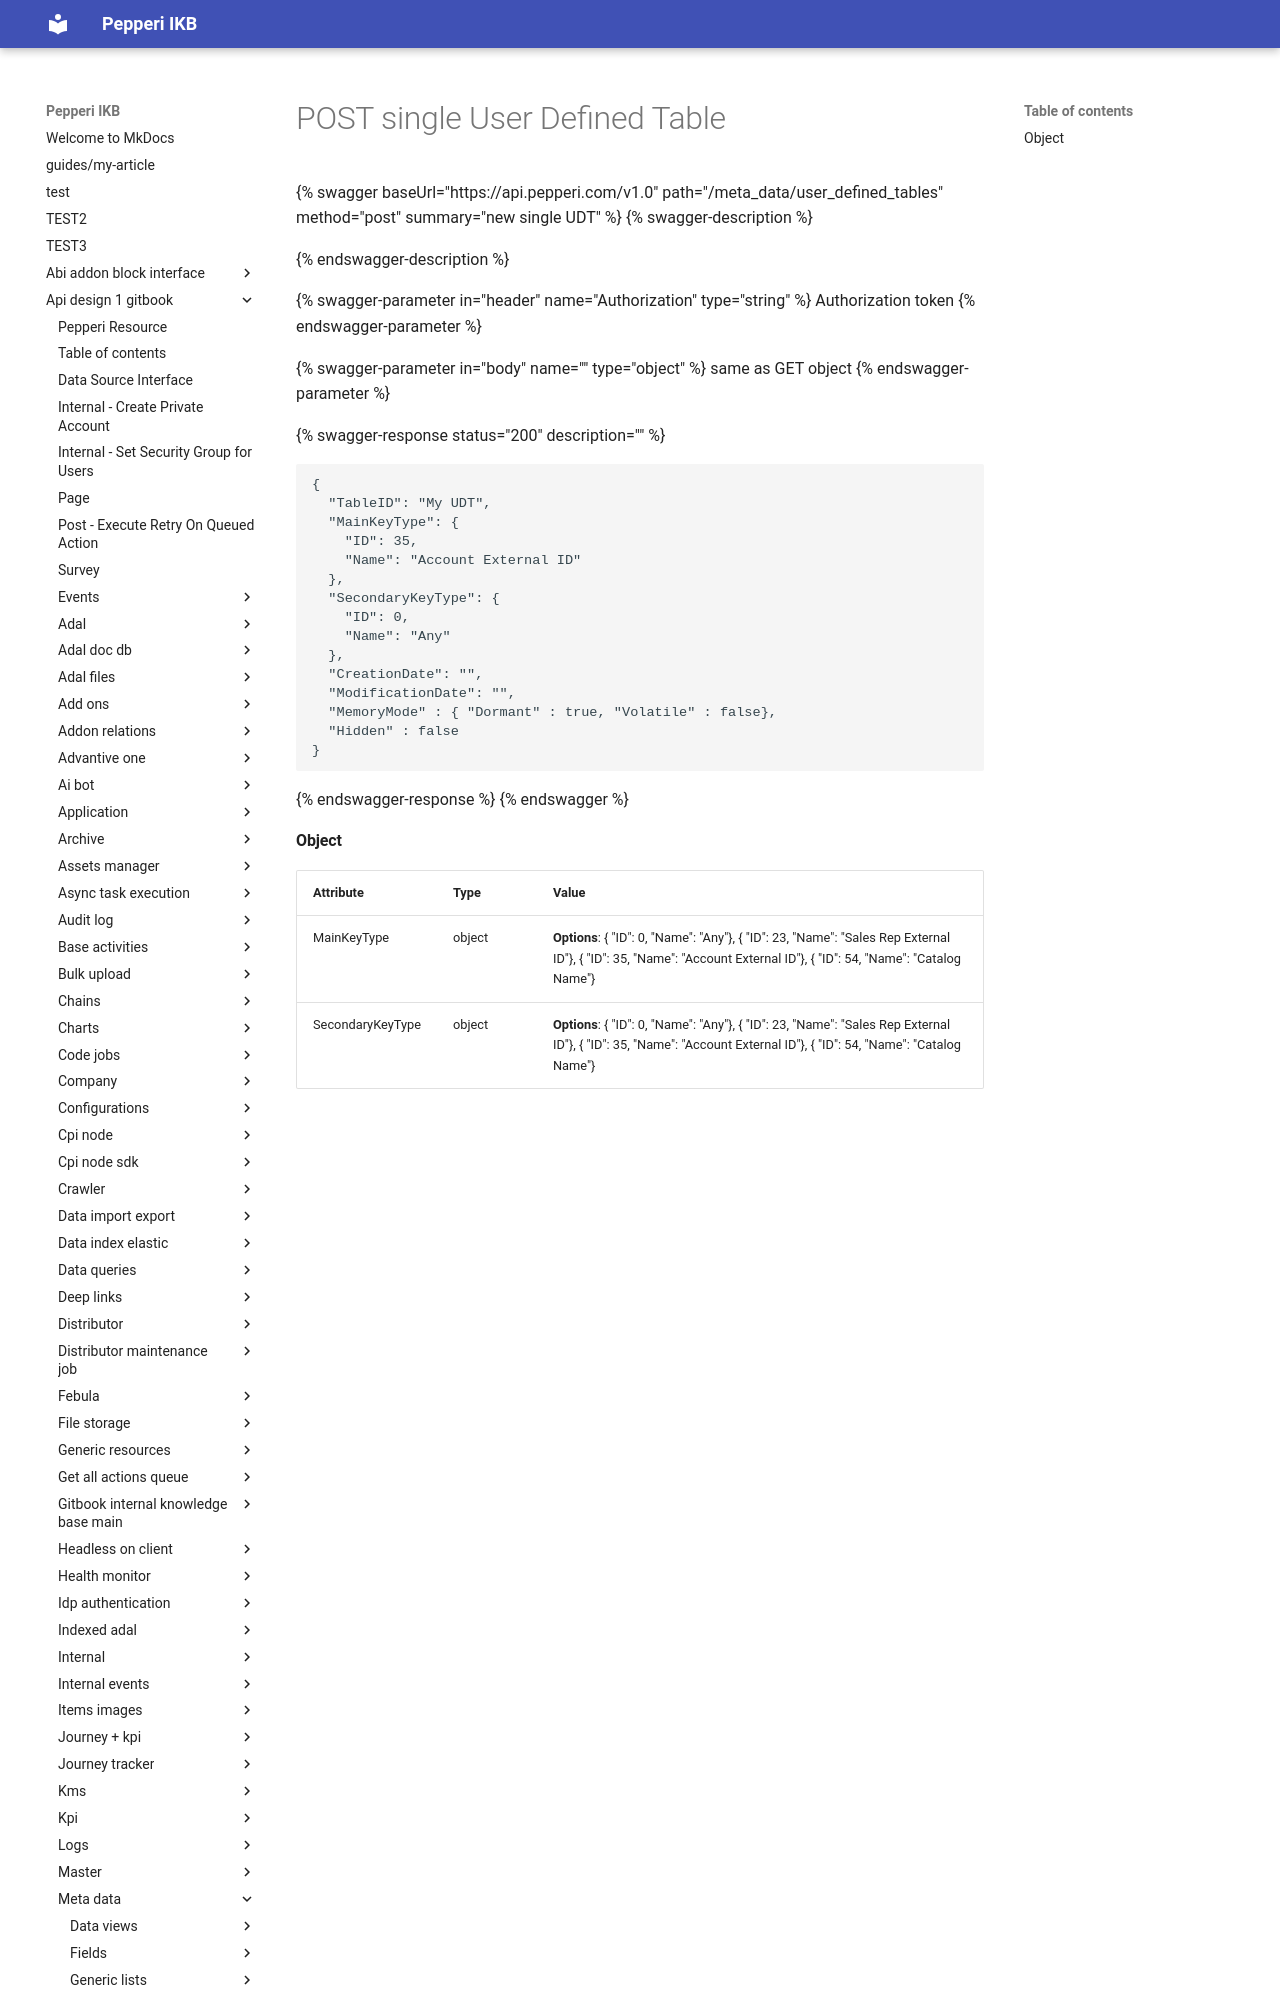

repository: AlinaSergeeva6/pepepri-docs · page: api-design-1-gitbook/meta-data/user-defined-tables/post-single-user-defined-table/index.html · generator: mkdocs

# POST single User Defined Table

{% swagger baseUrl="https://api.pepperi.com/v1.0" path="/meta_data/user_defined_tables" method="post" summary="new single UDT" %}
{% swagger-description %}

{% endswagger-description %}

{% swagger-parameter in="header" name="Authorization" type="string" %}
Authorization token
{% endswagger-parameter %}

{% swagger-parameter in="body" name="" type="object" %}
same as GET object
{% endswagger-parameter %}

{% swagger-response status="200" description="" %}
```javascript
{
  "TableID": "My UDT",
  "MainKeyType": {
    "ID": 35,
    "Name": "Account External ID"
  },
  "SecondaryKeyType": {
    "ID": 0,
    "Name": "Any"
  },
  "CreationDate": "",
  "ModificationDate": "",
  "MemoryMode" : { "Dormant" : true, "Volatile" : false},
  "Hidden" : false
}
```
{% endswagger-response %}
{% endswagger %}
